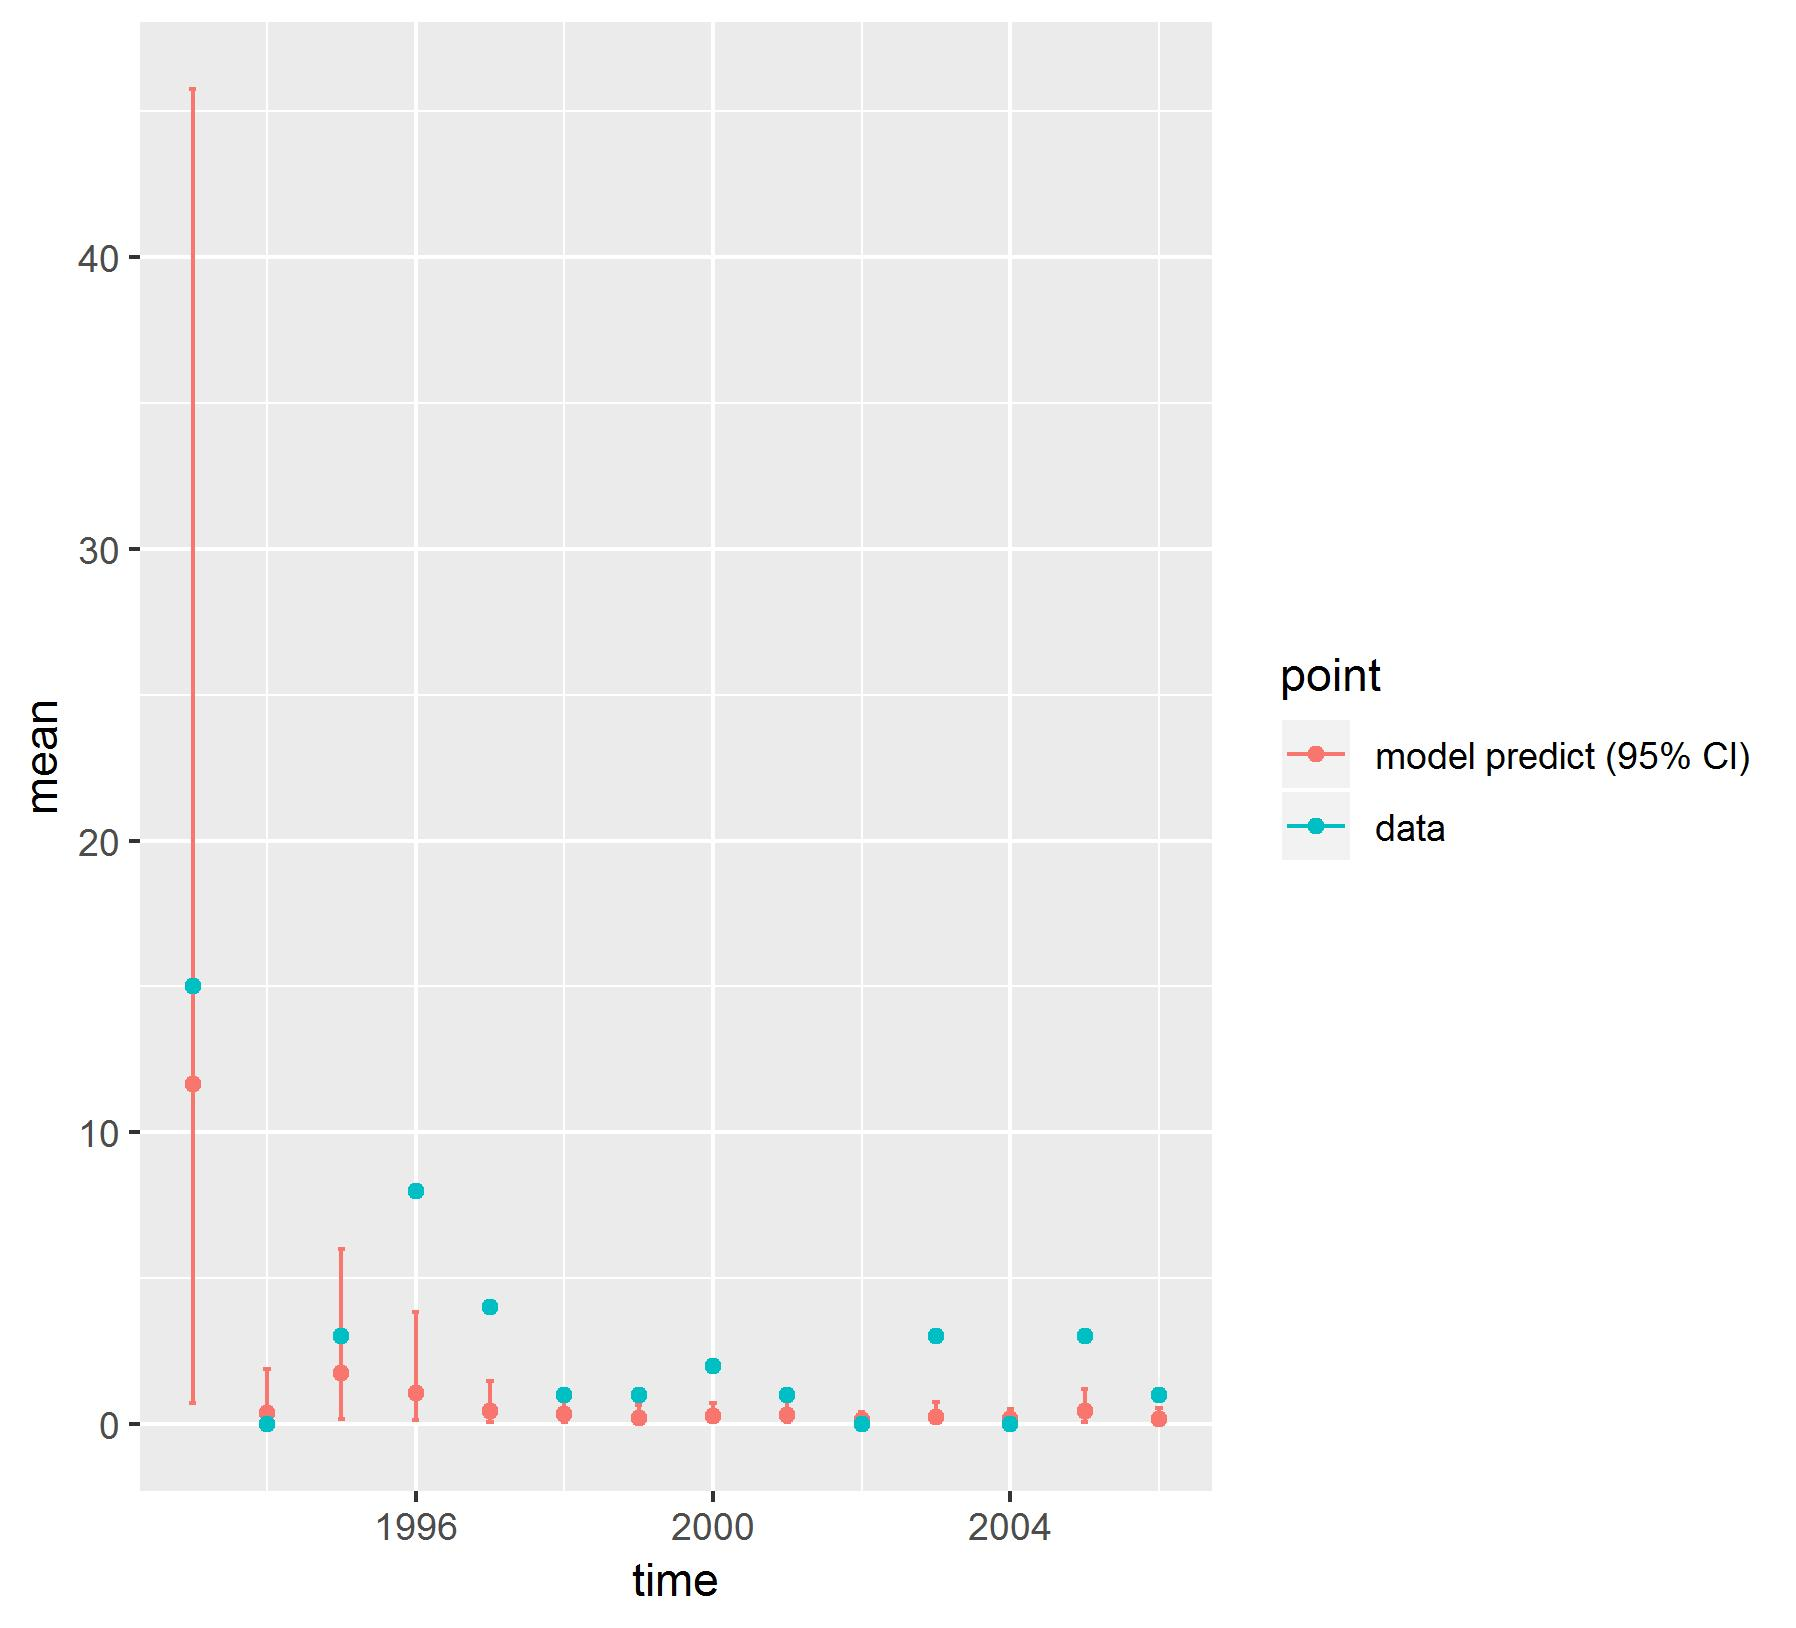

The file beside this chart, header and first rows:
, point, mean, low, high, time
1, model predict (95% CI), 11.67, 0.7022, 45.77, 1993
2, model predict (95% CI), 0.3898, 0.01786, 1.883, 1994
3, model predict (95% CI), 1.738, 0.1827, 6.009, 1995
4, model predict (95% CI), 1.053, 0.1205, 3.822, 1996
5, model predict (95% CI), 0.4493, 0.07963, 1.488, 1997
6, model predict (95% CI), 0.3279, 0.0576, 1.088, 1998
7, model predict (95% CI), 0.2091, 0.03648, 0.6415, 1999
8, model predict (95% CI), 0.2623, 0.05031, 0.734, 2000
9, model predict (95% CI), 0.3237, 0.07005, 0.8458, 2001
10, model predict (95% CI), 0.1246, 0.01587, 0.4131, 2002
11, model predict (95% CI), 0.2484, 0.03324, 0.7537, 2003
12, model predict (95% CI), 0.163, 0.01915, 0.5286, 2004
13, model predict (95% CI), 0.4339, 0.07861, 1.205, 2005
14, model predict (95% CI), 0.1674, 0.0239, 0.554, 2006
X1993, data, 15, 15, 15, 1993
X1994, data, 0, 0, 0, 1994
X1995, data, 3, 3, 3, 1995
X1996, data, 8, 8, 8, 1996
X1997, data, 4, 4, 4, 1997
X1998, data, 1, 1, 1, 1998
X1999, data, 1, 1, 1, 1999
X2000, data, 2, 2, 2, 2000
X2001, data, 1, 1, 1, 2001
X2002, data, 0, 0, 0, 2002
X2003, data, 3, 3, 3, 2003
X2004, data, 0, 0, 0, 2004
X2005, data, 3, 3, 3, 2005
X2006, data, 1, 1, 1, 2006
